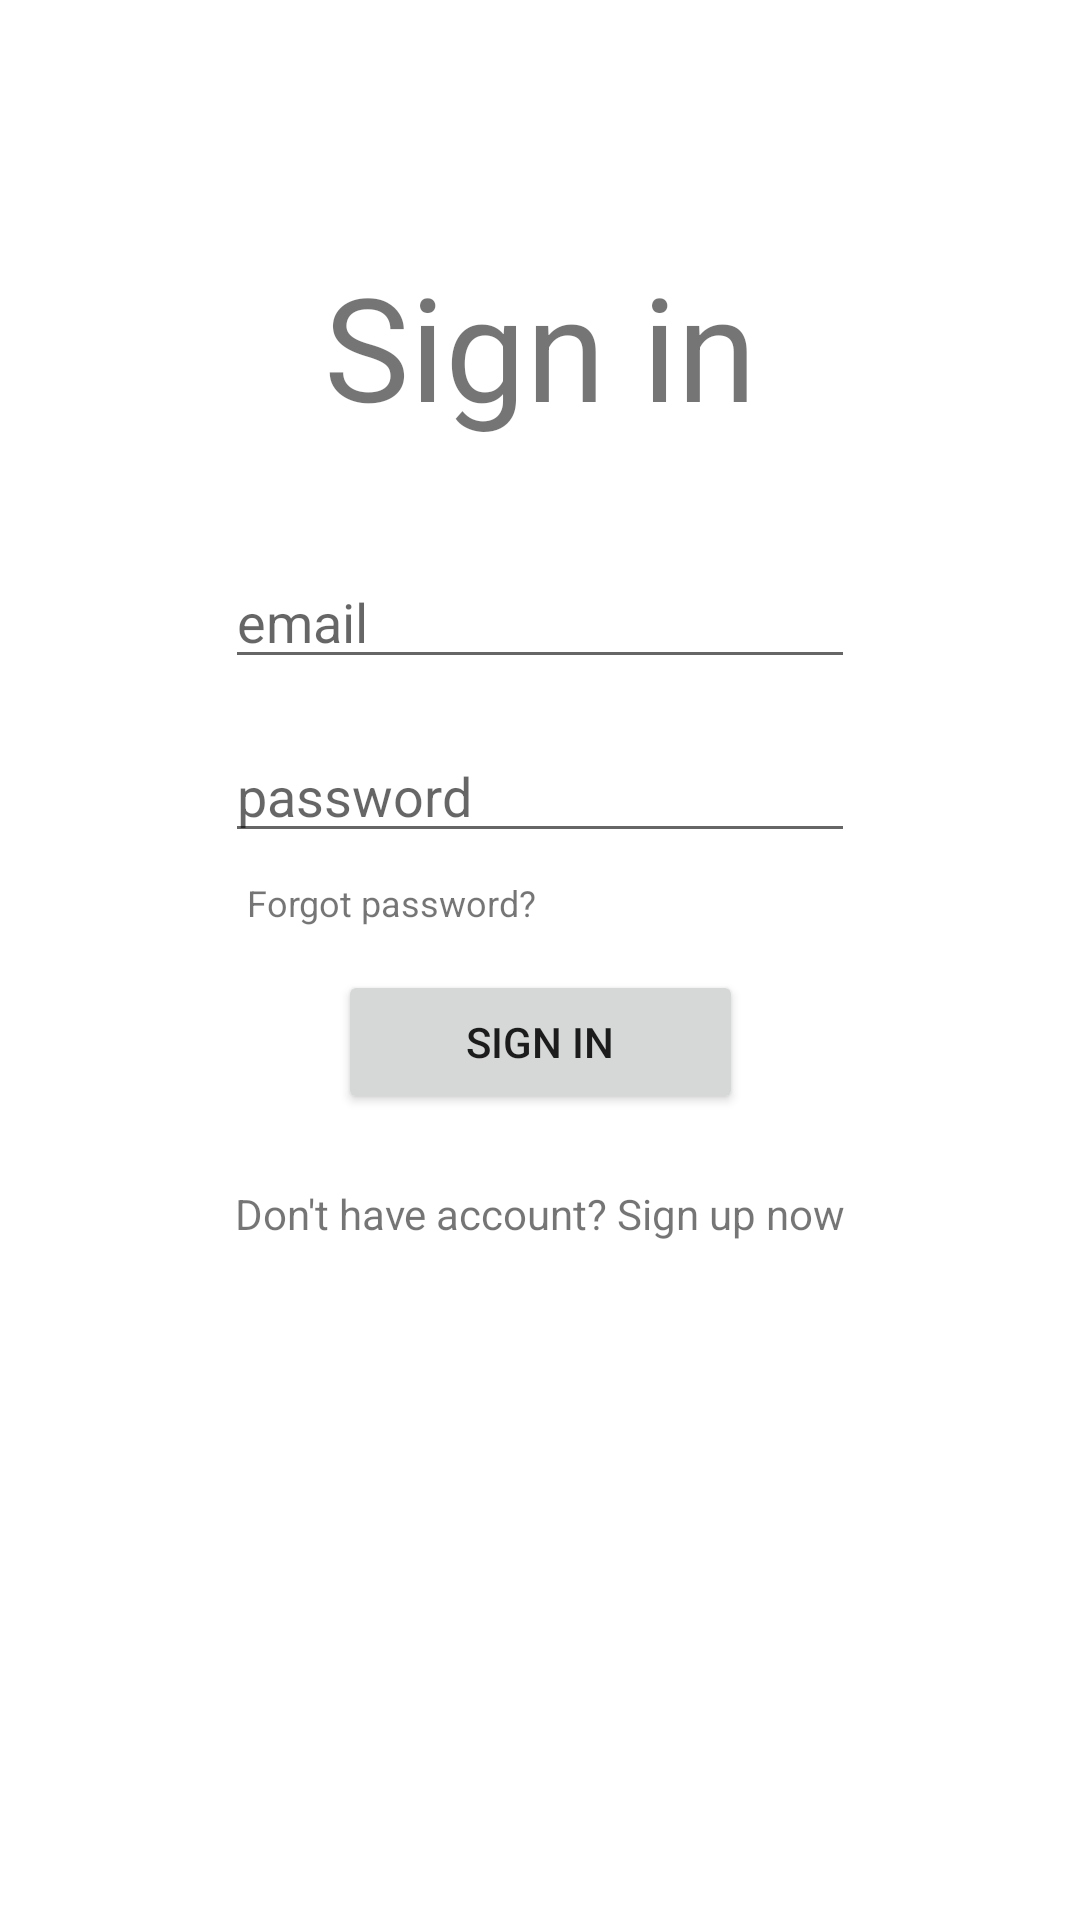

Produce the Android XML layout that renders to this screen, including the resource entries it uses.
<!-- AndroidManifest.xml: application theme Theme.SplitPaymentApp -->
<!-- res/layout/activity_login.xml -->
<?xml version="1.0" encoding="utf-8"?>
<androidx.constraintlayout.widget.ConstraintLayout
        xmlns:android="http://schemas.android.com/apk/res/android"
        xmlns:tools="http://schemas.android.com/tools"
        xmlns:app="http://schemas.android.com/apk/res-auto"
        android:layout_width="match_parent"
        android:layout_height="match_parent"
        tools:context=".view.LoginActivity">

    <TextView
            android:text="Sign in"
            android:layout_width="wrap_content"
            android:layout_height="wrap_content" android:id="@+id/textView3"
            app:layout_constraintEnd_toEndOf="parent" app:layout_constraintStart_toStartOf="parent"
            app:layout_constraintBottom_toBottomOf="parent" app:layout_constraintTop_toTopOf="parent"
            app:layout_constraintVertical_bias="0.144" android:textSize="48sp" tools:text="Sign in"/>
    <EditText
            android:layout_width="wrap_content"
            android:layout_height="wrap_content"
            android:inputType="textEmailAddress"
            android:ems="10"
            android:id="@+id/emailFieldLogin"
            app:layout_constraintStart_toStartOf="parent" app:layout_constraintEnd_toEndOf="parent"
            app:layout_constraintTop_toTopOf="parent" app:layout_constraintBottom_toBottomOf="parent"
            app:layout_constraintVertical_bias="0.309" android:hint="email"/>
    <EditText
            android:layout_width="wrap_content"
            android:layout_height="wrap_content"
            android:inputType="textPassword"
            android:ems="10"
            android:id="@+id/passwordFieldLogin"
            app:layout_constraintEnd_toEndOf="parent" app:layout_constraintStart_toStartOf="parent"
            app:layout_constraintBottom_toBottomOf="parent" app:layout_constraintTop_toTopOf="parent"
            app:layout_constraintVertical_bias="0.406" android:hint="password"/>
    <Button
            android:text="Sign in"
            android:layout_width="135dp"
            android:layout_height="48dp" android:id="@+id/loginButton"
            app:layout_constraintEnd_toEndOf="parent" app:layout_constraintStart_toStartOf="parent"
            app:layout_constraintBottom_toBottomOf="parent" app:layout_constraintTop_toTopOf="parent"
            app:layout_constraintVertical_bias="0.546"/>
    <TextView
            android:text="Forgot password?"
            android:layout_width="104dp"
            android:layout_height="17dp" android:id="@+id/forgotPassButton"
            android:textSize="12sp" app:layout_constraintEnd_toEndOf="parent"
            app:layout_constraintStart_toStartOf="parent" app:layout_constraintTop_toTopOf="parent"
            app:layout_constraintBottom_toBottomOf="parent" app:layout_constraintHorizontal_bias="0.322"
            app:layout_constraintVertical_bias="0.47"/>

    <TextView
        android:id="@+id/alternateSignUpButton"
        android:layout_width="wrap_content"
        android:layout_height="wrap_content"
        android:text="Don't have account? Sign up now"
        app:layout_constraintBottom_toBottomOf="parent"
        app:layout_constraintEnd_toEndOf="parent"
        app:layout_constraintStart_toStartOf="parent"
        app:layout_constraintTop_toTopOf="parent"
        app:layout_constraintVertical_bias="0.636" />

    <ProgressBar
        android:id="@+id/progressBar"
        style="?android:attr/progressBarStyle"
        android:layout_width="wrap_content"
        android:layout_height="wrap_content"
        android:visibility="invisible"
        app:layout_constraintBottom_toBottomOf="parent"
        app:layout_constraintEnd_toEndOf="parent"
        app:layout_constraintHorizontal_bias="0.498"
        app:layout_constraintStart_toStartOf="parent"
        app:layout_constraintTop_toTopOf="parent"
        app:layout_constraintVertical_bias="0.758" />
</androidx.constraintlayout.widget.ConstraintLayout>
<!-- resources referenced by this layout -->
<resources>
  <style name="Theme.SplitPaymentApp" parent="Theme.MaterialComponents.DayNight.DarkActionBar">
          
          <item name="colorPrimary">@color/purple_500</item>
          <item name="colorPrimaryVariant">@color/purple_700</item>
          <item name="colorOnPrimary">@color/white</item>
          
          <item name="colorSecondary">@color/teal_200</item>
          <item name="colorSecondaryVariant">@color/teal_700</item>
          <item name="colorOnSecondary">@color/black</item>
          
          <item name="android:statusBarColor" tools:targetApi="l">?attr/colorPrimaryVariant</item>
          
      </style>
  <!-- not gathered from this repository: default colours our renderer supplied (Android Studio template values) -->
  <color name="purple_500">#FF6200EE</color>
  <color name="purple_700">#FF3700B3</color>
  <color name="teal_200">#FF03DAC5</color>
  <color name="teal_700">#FF018786</color>
  <color name="black">#FF000000</color>
  <color name="white">#FFFFFFFF</color>
</resources>
